Run: headless pygame with SDL's dummy video driver; simulated clock (each Clock.tick advances the game by its frame time, no real sleeping); random seed 0; keys injected as events and as key.get_pressed() state; mouse plan: one left click at the window centre at the start of phase 2, then a move to the lower-right quarter at the start of phase 3.
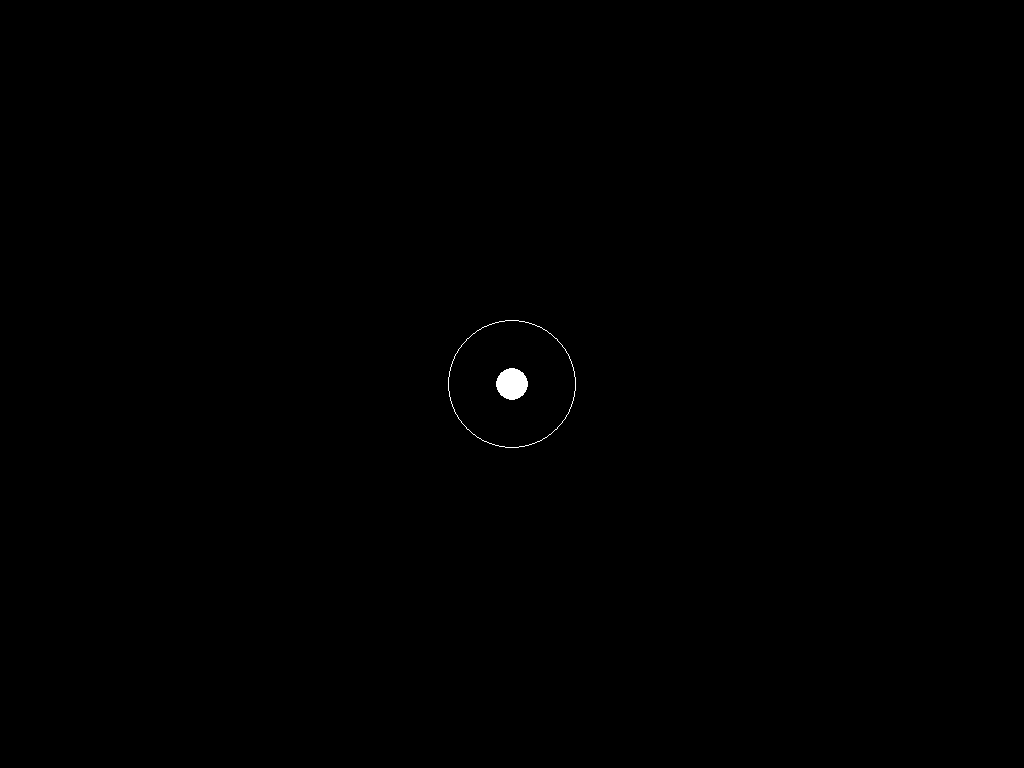
Frame 1 of 4 · flips 1–60 · no input
Frame 2 of 4 · flips 61–180 · clicked the window centre · tapped SPACE, RETURN · held RIGHT (→), D · screen unchanged from frame 1, image omitted
Frame 3 of 4 · flips 181–300 · moved the mouse to the lower-right quarter · held DOWN (↓), S · screen unchanged from frame 2, image omitted
Frame 4 of 4 · flips 301–420 · held LEFT (←), A, UP (↑), W · screen unchanged from frame 3, image omitted

The pygame program that drew these frames:

import pygame
import random
import math

pygame.init()

background_colour = (0,0,0)
(width,height)=(600,600)

screen = pygame.display.set_mode((0, 0), pygame.FULLSCREEN)
pygame.display.set_caption('Tutorial 2')
screen.fill(background_colour)

pygame.display.flip()


running = True

main_character_colour = (255,255,255)
w, h = pygame.display.get_surface().get_size()
mainx=w/2
destinationx=mainx
mainy=h/2
destinationy=mainy
main_radius = 16
speedx = 0
speedy = 0
speed=0
distance=0
fps = 60
while running:
    
    if pygame.mouse.get_pressed()[2]:
        x,y = pygame.mouse.get_pos()
        destinationx = x
        destinationy= y
    diffy = destinationy-mainy
    diffx = destinationx-mainx
    distance = math.sqrt((diffy*diffy) +(diffx*diffx))
    direction = math.atan2(diffy,diffx)
    speed = min(distance,4.0)
    speedx = speed * math.cos(direction)
    speedy = speed * math.sin(direction)
    mainx += int(speedx)
    mainy += int(speedy)

    screen.fill(background_colour)
    pygame.draw.circle(screen,main_character_colour,(mainx,mainy),main_radius, 0)
    pygame.draw.circle(screen,main_character_colour,(mainx,mainy),64, 1)
    
    print(str(mainx)+"," +str(destinationx)+","+ str(mainy)+","+ str(destinationy))
    pygame.display.update()
    
    for event in pygame.event.get():
        if event.type == pygame.QUIT:
            running = False
            pygame.display.quit()
        elif event.type == pygame.KEYDOWN:
            if event.key == pygame.K_ESCAPE:
                running = False
                pygame.display.quit()
